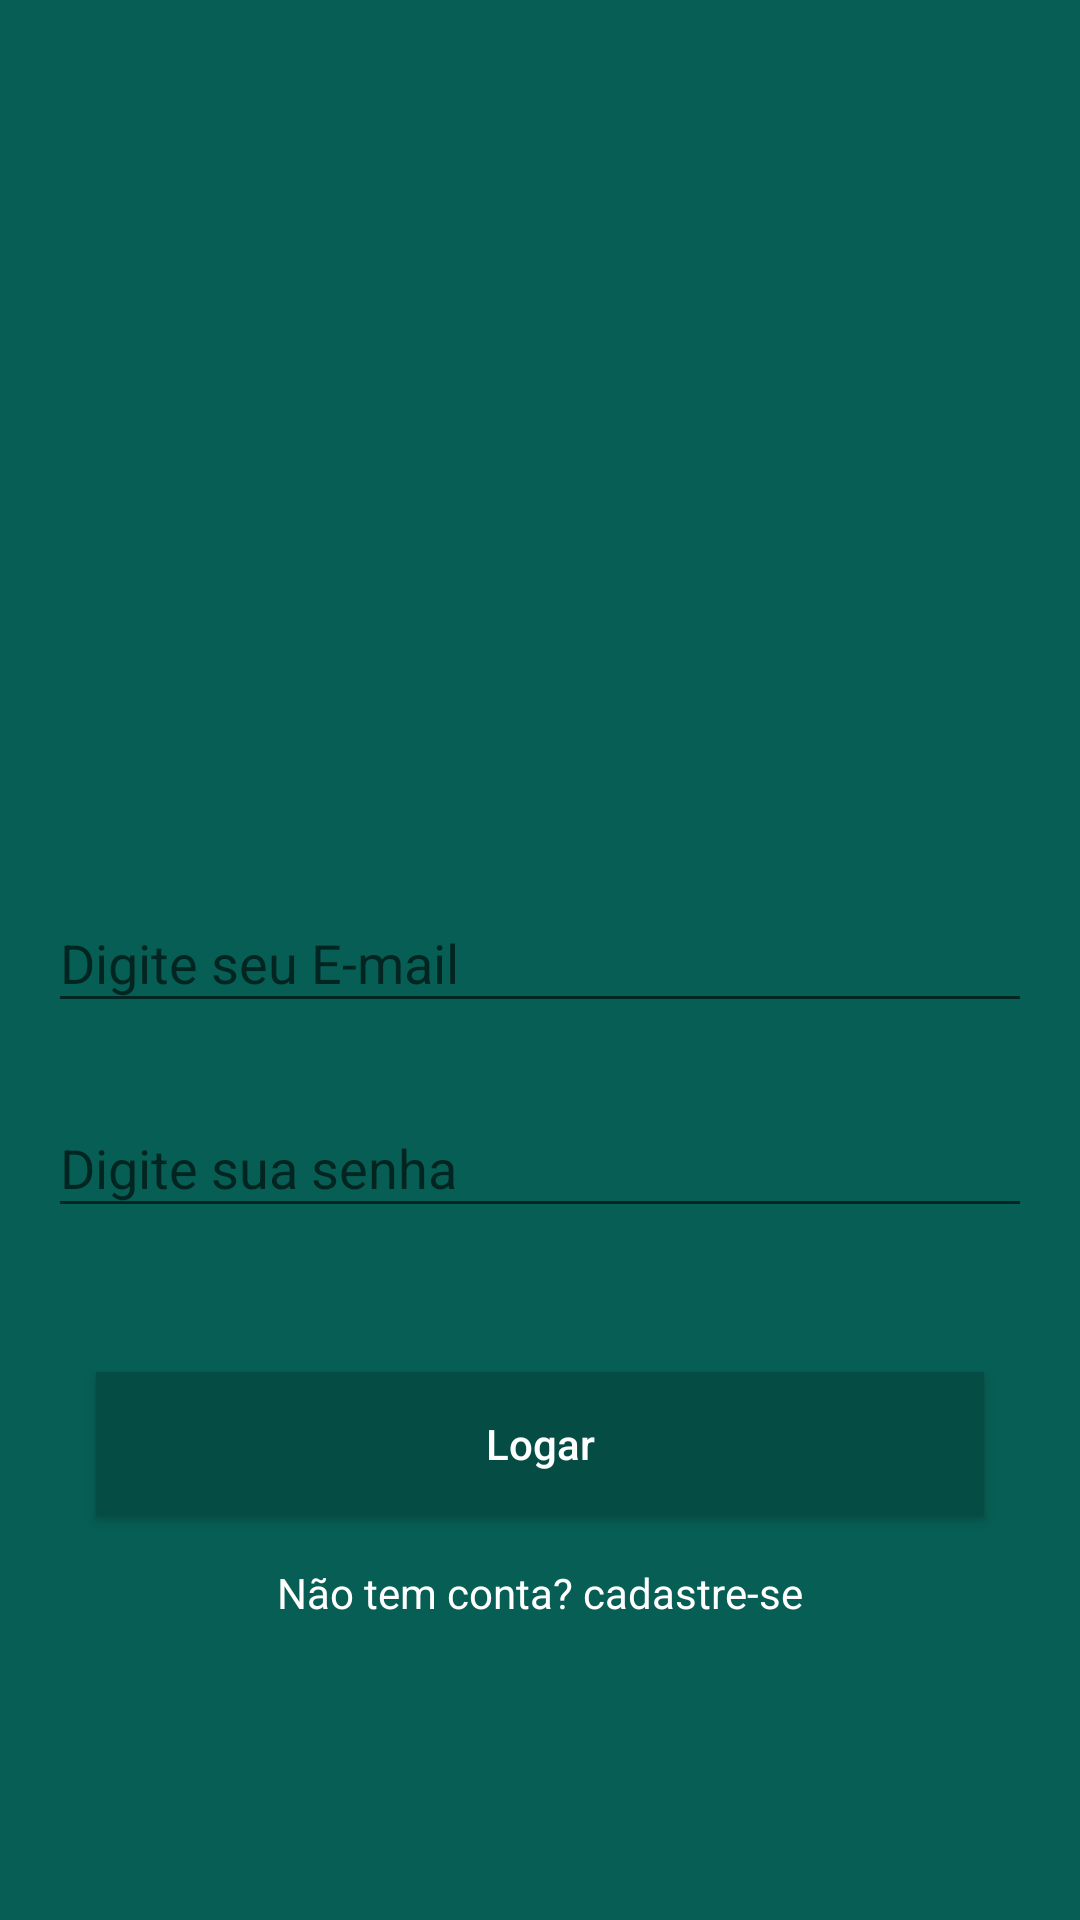

Reconstruct the res/layout file that produces this screen, plus the resources it refers to.
<!-- AndroidManifest.xml: application theme Theme.WhatsApp -->
<!-- res/layout/activity_login.xml -->
<?xml version="1.0" encoding="utf-8"?>
<androidx.constraintlayout.widget.ConstraintLayout xmlns:android="http://schemas.android.com/apk/res/android"
    xmlns:app="http://schemas.android.com/apk/res-auto"
    xmlns:tools="http://schemas.android.com/tools"
    android:layout_width="match_parent"
    android:layout_height="match_parent"
    android:background="@color/purple_200"
    tools:context=".LoginActivity">

    <ImageView
        android:id="@+id/imageView"
        android:layout_width="200dp"
        android:layout_height="157dp"
        android:layout_marginBottom="32dp"
        app:layout_constraintBottom_toTopOf="@+id/textInputLayout17"
        app:layout_constraintEnd_toEndOf="parent"
        app:layout_constraintHorizontal_bias="0.5"
        app:layout_constraintStart_toStartOf="parent"
        app:layout_constraintTop_toTopOf="parent"
        app:layout_constraintVertical_chainStyle="packed"
        app:srcCompat="@drawable/logo" />

    <com.google.android.material.textfield.TextInputLayout
        android:id="@+id/textInputLayout17"
        android:layout_width="0dp"
        android:layout_height="wrap_content"
        android:layout_marginStart="16dp"
        android:layout_marginEnd="16dp"
        android:layout_marginBottom="16dp"
        app:layout_constraintBottom_toTopOf="@+id/textInputLayout16"
        app:layout_constraintEnd_toEndOf="parent"
        app:layout_constraintHorizontal_bias="0.5"
        app:layout_constraintStart_toStartOf="parent"
        app:layout_constraintTop_toBottomOf="@+id/imageView">

        <com.google.android.material.textfield.TextInputEditText
            android:id="@+id/editLoginEmail"
            android:layout_width="match_parent"
            android:layout_height="wrap_content"
            android:layout_weight="1"
            android:hint="@string/digite_email"
            android:inputType="textEmailAddress" />
    </com.google.android.material.textfield.TextInputLayout>

    <com.google.android.material.textfield.TextInputLayout
        android:id="@+id/textInputLayout16"
        android:layout_width="0dp"
        android:layout_height="wrap_content"
        android:layout_marginStart="16dp"
        android:layout_marginEnd="16dp"
        android:layout_marginBottom="16dp"
        app:layout_constraintBottom_toTopOf="@+id/button"
        app:layout_constraintEnd_toEndOf="parent"
        app:layout_constraintHorizontal_bias="0.5"
        app:layout_constraintStart_toStartOf="parent"
        app:layout_constraintTop_toBottomOf="@+id/textInputLayout17">

        <com.google.android.material.textfield.TextInputEditText
            android:id="@+id/editLoginSenha"
            android:layout_width="match_parent"
            android:layout_height="wrap_content"
            android:hint="@string/digite_senha"
            android:inputType="textPassword" />
    </com.google.android.material.textfield.TextInputLayout>

    <Button
        android:id="@+id/button"
        android:layout_width="0dp"
        android:layout_height="wrap_content"
        android:layout_marginStart="32dp"
        android:layout_marginTop="32dp"
        android:layout_marginEnd="32dp"
        android:background="@color/purple_500"
        android:hint="@string/botao_logar"
        android:onClick="validarAutenticacao"
        android:textColorHighlight="@color/black"
        android:textColorHint="@color/white"
        app:layout_constraintBottom_toTopOf="@+id/textView"
        app:layout_constraintEnd_toEndOf="parent"
        app:layout_constraintHorizontal_bias="0.5"
        app:layout_constraintStart_toStartOf="parent"
        app:layout_constraintTop_toBottomOf="@+id/textInputLayout16" />

    <TextView
        android:id="@+id/textView"
        android:layout_width="wrap_content"
        android:layout_height="wrap_content"
        android:layout_marginTop="16dp"
        android:hint="@string/nao_tem_conta"
        android:onClick="abrirTelaCadastro"
        android:textColor="@color/white"
        android:textColorHighlight="@color/white"
        android:textColorHint="@color/white"
        app:layout_constraintBottom_toBottomOf="parent"
        app:layout_constraintEnd_toEndOf="parent"
        app:layout_constraintHorizontal_bias="0.5"
        app:layout_constraintStart_toStartOf="parent"
        app:layout_constraintTop_toBottomOf="@+id/button"
        app:layout_constraintVertical_bias="0.0" />


</androidx.constraintlayout.widget.ConstraintLayout>
<!-- resources referenced by this layout -->
<resources>
  <color name="black">#FF000000</color>
  <color name="purple_200">#075e54</color>
  <color name="purple_500">#054d44</color>
  <color name="white">#FFFFFFFF</color>
  <string name="botao_logar">Logar</string>
  <string name="digite_email">Digite seu E-mail</string>
  <string name="digite_senha">Digite sua senha</string>
  <string name="nao_tem_conta">Não tem conta? cadastre-se</string>
  <style name="Theme.WhatsApp" parent="Theme.AppCompat.Light.NoActionBar">
          
          <item name="colorPrimary">@color/purple_500</item>
          <item name="colorPrimaryVariant">@color/purple_700</item>
          <item name="colorOnPrimary">@color/white</item>
          
          <item name="colorSecondary">@color/teal_200</item>
          <item name="colorSecondaryVariant">@color/teal_700</item>
          <item name="colorOnSecondary">@color/black</item>
          
          <item name="android:statusBarColor" tools:targetApi="l">?attr/colorPrimaryVariant</item>
          
      </style>
  <color name="purple_700">#25d366</color>
  <color name="teal_200">#FF03DAC5</color>
  <color name="teal_700">#FF018786</color>
</resources>
